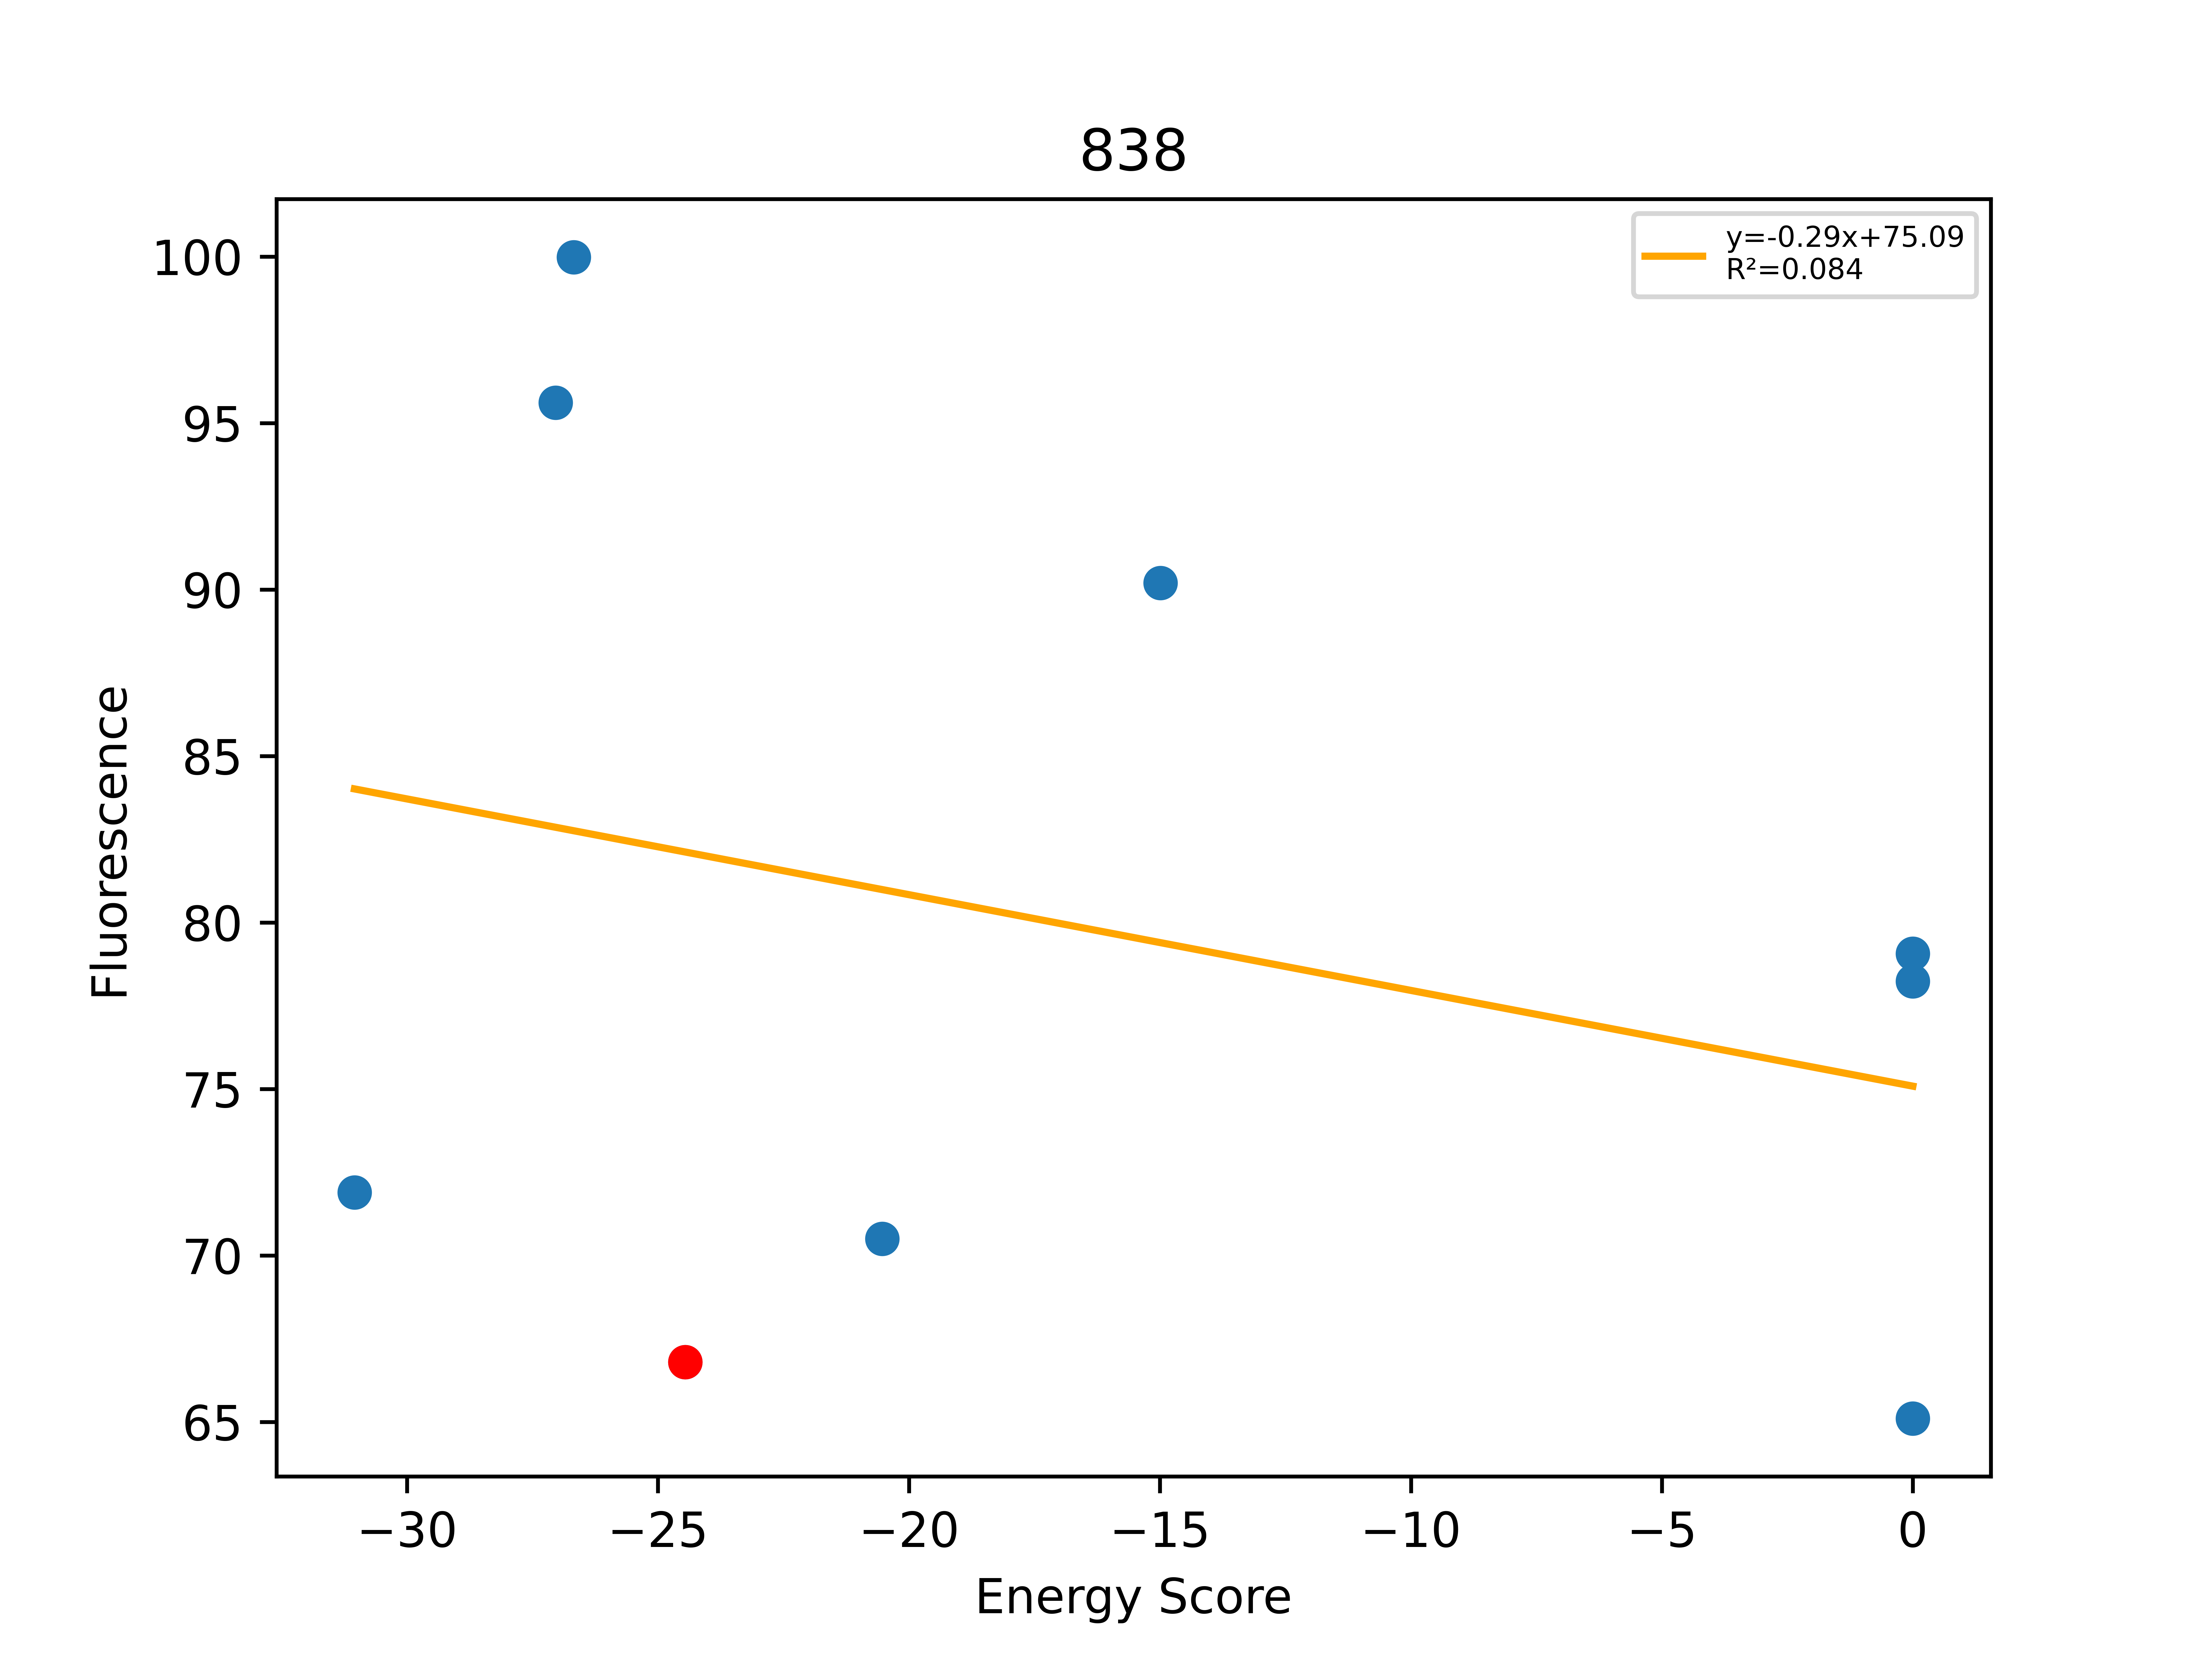

Values plotted in this chart, from the file beside it:
, Unnamed: 0, Total, Dimer, Monomer, DimerDiff, VDWDimer, VDWDiff, HBONDDimer, HBONDDiff, IMM1Dimer, IMM1Diff, SequenceProbability, DimerSasa, MonomerSasa, startXShift, xShift, xShiftDiff, startCrossingAngle, crossingAngle, crossingAngleDiff, startAxialRotation, axialRotation, axialRotationDiff
0, 394, -31.05, -416.9, -385.8, -7.177, -53.8, 17.25, -116.3, -21.25, -246.8, -3.181, 4.30188e-05, 3831, 4596, 8.095, 8.013, 0.08159, -43.24, -41.71, -1.528, 27.02, 27.87, -0.8451
1, 381, -27.04, -393.2, -366.2, 16.46, -71.91, -0.8603, -79.78, 15.29, -241.5, 2.033, 3.52905e-05, 3858, 4556, 8.095, 8.013, 0.08159, -43.24, -41.71, -1.528, 27.02, 27.87, -0.8451
2, 400, -26.68, -396.8, -370.1, 12.92, -63.71, 7.341, -86.58, 8.484, -246.5, -2.907, 3.52905e-05, 3853, 4704, 8.095, 8.013, 0.08159, -43.24, -41.71, -1.528, 27.02, 27.87, -0.8451
3, 383, -24.45, -409.7, -385.2, -16.68, -71.05, -8.69, -95.07, -2.338, -243.6, -5.65, 8.26541e-05, 4051, 0.0, 8.095, 8.013, 0.08159, -43.24, -41.71, -1.528, 27.02, 27.87, -0.8451
4, 384, -20.53, -416.7, -396.1, -6.978, -65.36, 5.693, -105.8, -10.78, -245.5, -1.892, 6.45282e-05, 3836, 4596, 8.095, 8.013, 0.08159, -43.24, -41.71, -1.528, 27.02, 27.87, -0.8451
5, 385, -14.99, -400.9, -386, 8.751, -59.3, 11.75, -94.85, 0.2163, -246.8, -3.219, 4.30188e-05, 3854, 4594, 8.095, 8.013, 0.08159, -43.24, -41.71, -1.528, 27.02, 27.87, -0.8451
6, 286, 0.0, -332.3, -373.6, 77.43, 1.618, 72.67, -87.66, 7.41, -246.2, -2.649, 8.26541e-05, 3812, 4739, 8.095, 8.013, 0.08159, -43.24, -41.71, -1.528, 27.02, 27.87, -0.8451
7, 382, 0.0, -289.3, -376.7, 120.4, 33.38, 104.4, -77.41, 17.66, -245.3, -1.726, 6.25323e-05, 3855, 4590, 8.095, 8.013, 0.08159, -43.24, -41.71, -1.528, 27.02, 27.87, -0.8451
8, 386, 0.0, -213.8, -372, 195.9, 133.2, 204.2, -98.35, -3.281, -248.7, -5.094, 0.0001465, 3797, 4701, 8.095, 8.013, 0.08159, -43.24, -41.71, -1.528, 27.02, 27.87, -0.8451
